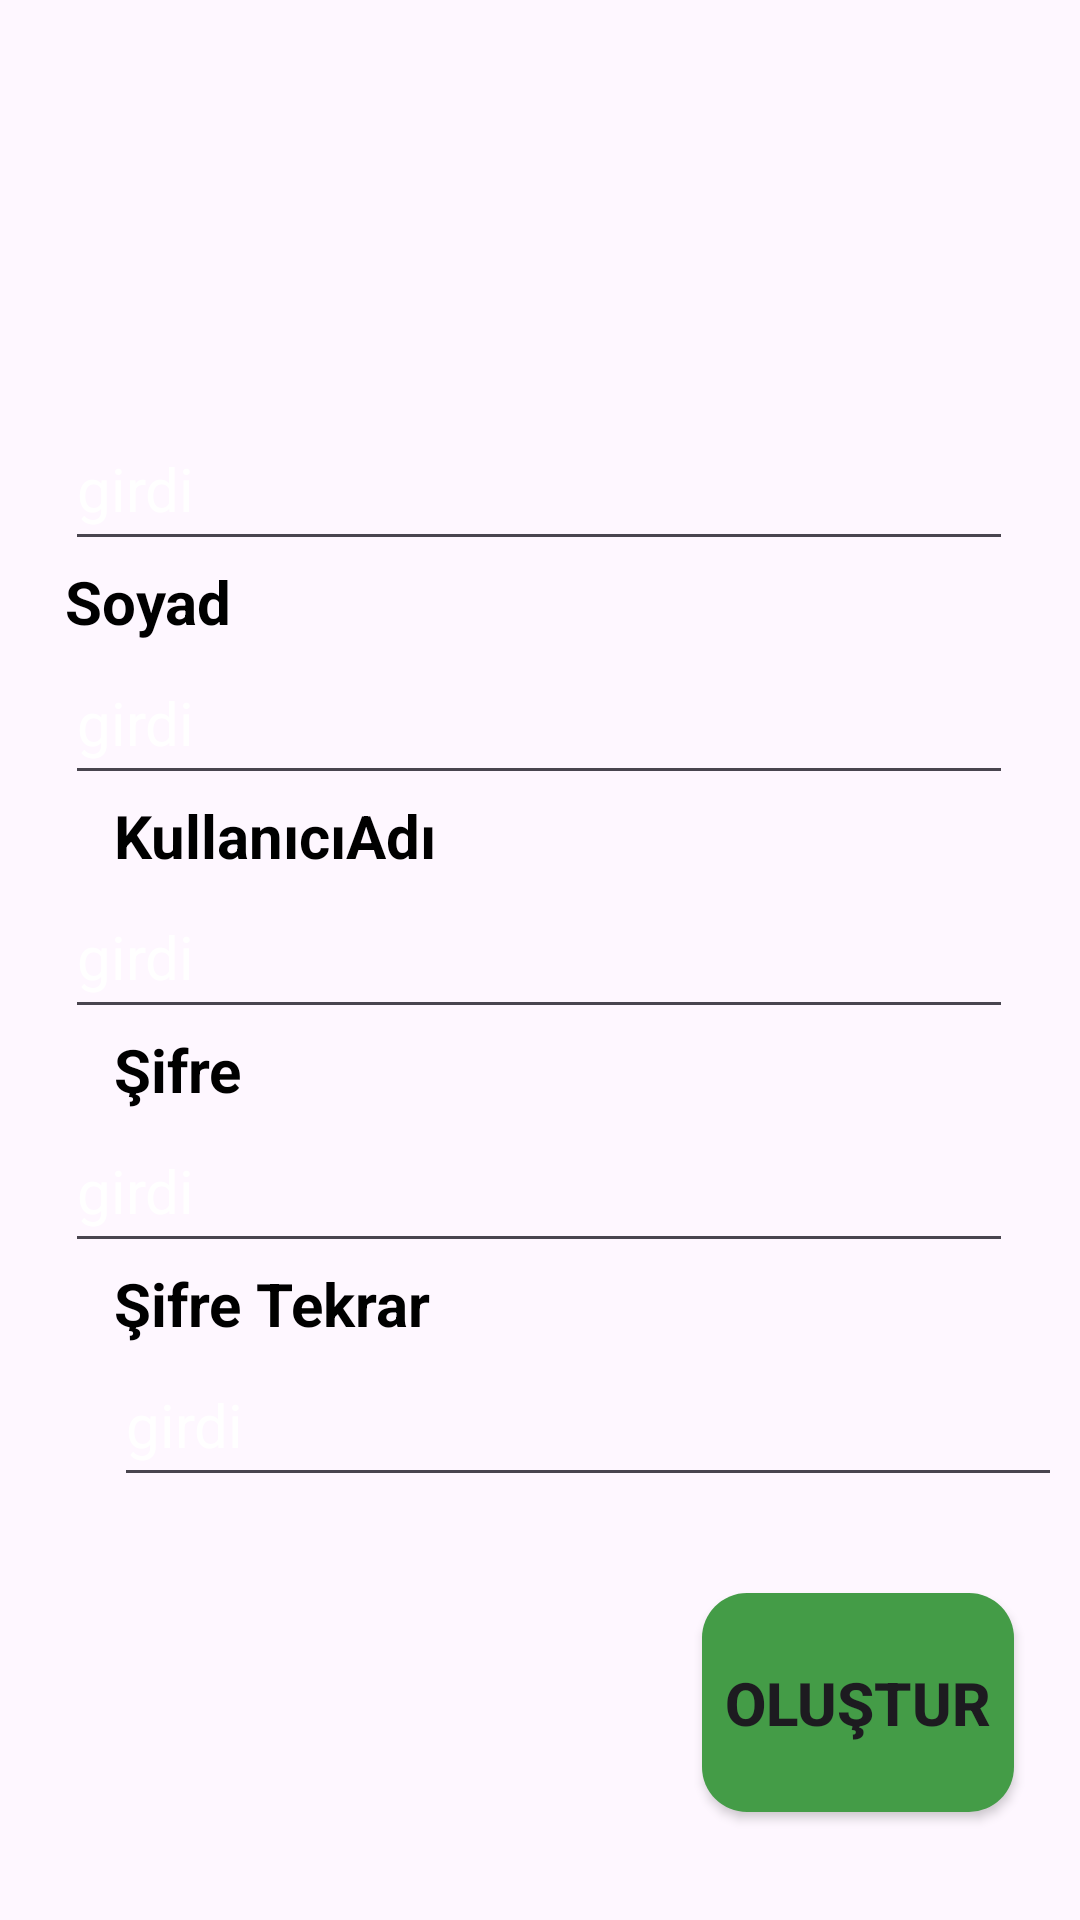

Android layout source for this screen:
<!-- AndroidManifest.xml: application theme Theme.StudentHelper -->
<!-- res/layout/activity_main_kayit_ol.xml -->
<?xml version="1.0" encoding="utf-8"?>
<androidx.constraintlayout.widget.ConstraintLayout xmlns:android="http://schemas.android.com/apk/res/android"
    xmlns:app="http://schemas.android.com/apk/res-auto"
    xmlns:tools="http://schemas.android.com/tools"
    android:id="@+id/main"
    android:layout_width="match_parent"
    android:layout_height="match_parent"
    tools:context=".MainKayitOl">

    <TextView
        android:id="@+id/textView2"
        android:layout_width="144dp"
        android:layout_height="0dp"
        android:layout_marginStart="35dp"
        android:layout_marginTop="71dp"
        android:layout_marginEnd="214dp"
        android:layout_marginBottom="56dp"
        android:text="Kaydol"
        android:textColor="@color/black"
        android:textSize="40dp"
        android:textStyle="bold"
        app:layout_constraintBottom_toTopOf="@+id/textView3"
        app:layout_constraintEnd_toEndOf="parent"
        app:layout_constraintStart_toStartOf="parent"
        app:layout_constraintTop_toTopOf="parent" />

    <EditText
        android:id="@+id/editTextText2"
        android:layout_width="316dp"
        android:layout_height="51dp"
        android:layout_marginStart="38dp"
        android:layout_marginEnd="39dp"
        android:ems="10"
        android:hint="girdi"
        android:inputType="text"
        android:textColorHint="@color/white"
        android:textSize="20dp"
        app:layout_constraintBottom_toTopOf="@+id/textView4"
        app:layout_constraintEnd_toEndOf="parent"
        app:layout_constraintStart_toStartOf="parent"
        app:layout_constraintTop_toBottomOf="@+id/textView3" />

    <TextView
        android:id="@+id/textView3"
        android:layout_width="25dp"
        android:layout_height="27dp"
        android:layout_marginStart="38dp"
        android:layout_marginEnd="330dp"
        android:text="Ad"
        android:textColor="@color/black"
        android:textSize="20dp"
        android:textStyle="bold"
        app:layout_constraintBottom_toTopOf="@+id/editTextText2"
        app:layout_constraintEnd_toEndOf="parent"
        app:layout_constraintStart_toStartOf="parent"
        app:layout_constraintTop_toBottomOf="@+id/textView2" />

    <EditText
        android:id="@+id/editTextText3"
        android:layout_width="316dp"
        android:layout_height="51dp"
        android:layout_marginStart="38dp"
        android:layout_marginEnd="39dp"
        android:ems="10"
        android:hint="girdi"
        android:inputType="text"
        android:textColorHint="@color/white"
        android:textSize="20dp"
        app:layout_constraintBottom_toTopOf="@+id/textView5"
        app:layout_constraintEnd_toEndOf="parent"
        app:layout_constraintStart_toStartOf="parent"
        app:layout_constraintTop_toBottomOf="@+id/textView4" />

    <TextView
        android:id="@+id/textView4"
        android:layout_width="wrap_content"
        android:layout_height="wrap_content"
        android:layout_marginStart="38dp"
        android:layout_marginEnd="299dp"
        android:text="Soyad"
        android:textColor="@color/black"
        android:textSize="20dp"
        android:textStyle="bold"
        app:layout_constraintBottom_toTopOf="@+id/editTextText3"
        app:layout_constraintEnd_toEndOf="parent"
        app:layout_constraintStart_toStartOf="parent"
        app:layout_constraintTop_toBottomOf="@+id/editTextText2" />

    <TextView
        android:id="@+id/textView5"
        android:layout_width="wrap_content"
        android:layout_height="27dp"
        android:layout_marginStart="38dp"
        android:text="KullanıcıAdı"
        android:textColor="@color/black"
        android:textSize="20dp"
        android:textStyle="bold"
        app:layout_constraintBottom_toTopOf="@+id/editTextText4"
        app:layout_constraintStart_toStartOf="parent"
        app:layout_constraintTop_toBottomOf="@+id/editTextText3" />

    <EditText
        android:id="@+id/editTextText4"
        android:layout_width="316dp"
        android:layout_height="51dp"
        android:layout_marginStart="38dp"
        android:layout_marginEnd="39dp"
        android:ems="10"
        android:hint="girdi"
        android:inputType="text"
        android:textColorHint="@color/white"
        android:textSize="20dp"
        app:layout_constraintBottom_toTopOf="@+id/textView6"
        app:layout_constraintEnd_toEndOf="parent"
        app:layout_constraintStart_toStartOf="parent"
        app:layout_constraintTop_toBottomOf="@+id/textView5" />

    <TextView
        android:id="@+id/textView6"
        android:layout_width="wrap_content"
        android:layout_height="27dp"
        android:layout_marginStart="38dp"
        android:text="Şifre"
        android:textColor="@color/black"
        android:textSize="20dp"
        android:textStyle="bold"
        app:layout_constraintBottom_toTopOf="@+id/editTextTextPassword"
        app:layout_constraintStart_toStartOf="parent"
        app:layout_constraintTop_toBottomOf="@+id/editTextText4" />

    <EditText
        android:id="@+id/editTextTextPassword"
        android:layout_width="316dp"
        android:layout_height="51dp"
        android:layout_marginStart="38dp"
        android:layout_marginEnd="39dp"
        android:ems="10"
        android:hint="girdi"
        android:inputType="textPassword"
        android:textColorHint="@color/white"
        android:textSize="20dp"
        app:layout_constraintBottom_toTopOf="@+id/textView7"
        app:layout_constraintEnd_toEndOf="parent"
        app:layout_constraintStart_toStartOf="parent"
        app:layout_constraintTop_toBottomOf="@+id/textView6" />

    <TextView
        android:id="@+id/textView7"
        android:layout_width="wrap_content"
        android:layout_height="wrap_content"
        android:layout_marginStart="38dp"
        android:text="Şifre Tekrar"
        android:textColor="@color/black"
        android:textSize="20dp"
        android:textStyle="bold"
        app:layout_constraintBottom_toTopOf="@+id/editTextTextPassword2"
        app:layout_constraintStart_toStartOf="parent" />

    <EditText
        android:id="@+id/editTextTextPassword2"
        android:layout_width="316dp"
        android:layout_height="51dp"
        android:layout_marginStart="38dp"
        android:layout_marginBottom="32dp"
        android:ems="10"
        android:hint="girdi"
        android:inputType="textPassword"
        android:textColorHint="@color/white"
        android:textSize="20dp"
        app:layout_constraintBottom_toTopOf="@+id/button"
        app:layout_constraintStart_toStartOf="parent" />

    <Button
        android:id="@+id/button"
        android:layout_width="104dp"
        android:layout_height="73dp"
        android:layout_marginStart="251dp"
        android:layout_marginEnd="39dp"
        android:layout_marginBottom="36dp"
        android:background="@drawable/button_giris"
        android:backgroundTint="@color/enterbutton"
        android:fontFamily="sans-serif-medium"
        android:text="Oluştur"
        android:textSize="20dp"
        android:textStyle="bold"
        app:layout_constraintBottom_toBottomOf="parent"
        app:layout_constraintEnd_toEndOf="parent"
        app:layout_constraintStart_toStartOf="parent" />

    <androidx.constraintlayout.widget.Guideline
        android:id="@+id/guideline"
        android:layout_width="wrap_content"
        android:layout_height="wrap_content"
        android:orientation="vertical"
        app:layout_constraintGuide_end="373dp" />

    <androidx.constraintlayout.widget.Guideline
        android:id="@+id/guideline2"
        android:layout_width="wrap_content"
        android:layout_height="wrap_content"
        android:orientation="horizontal"
        app:layout_constraintGuide_percent="0.024783147" />

</androidx.constraintlayout.widget.ConstraintLayout>
<!-- resources referenced by this layout -->
<resources>
  <color name="black">#FF000000</color>
  <color name="enterbutton">#449C47</color>
  <color name="white">#FFFFFF</color>
  <!-- drawable button_giris (drawable) -->
  <?xml version="1.0" encoding="utf-8"?>
  <shape xmlns:android="http://schemas.android.com/apk/res/android">
  <solid android:color="@color/enterbutton" />
      <corners android:radius="15dp"/>
  </shape>
  <style name="Theme.StudentHelper" parent="Base.Theme.StudentHelper" />
  <style name="Base.Theme.StudentHelper" parent="Theme.Material3.DayNight.NoActionBar">
          
          
      </style>
</resources>
